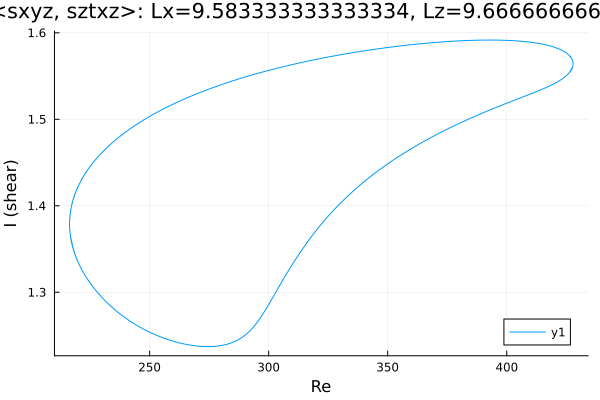

The data file committed next to this chart (first rows):
Re, shear
296.6, 1.271
298, 1.277
299.4, 1.283
300.8, 1.29
302.2, 1.296
303.6, 1.303
305, 1.31
306.5, 1.317
307.9, 1.323
309.3, 1.329
310.7, 1.336
312.1, 1.342
313.5, 1.347
314.9, 1.353
316.4, 1.358
317.8, 1.364
319.2, 1.369
320.6, 1.374
322, 1.378
323.4, 1.383
324.8, 1.388
326.3, 1.392
327.7, 1.396
329.1, 1.4
330.5, 1.404
331.9, 1.408
333.3, 1.412
334.7, 1.415
336.2, 1.419
337.6, 1.422
339, 1.425
340.4, 1.429
341.8, 1.432
343.2, 1.435
344.6, 1.438
346.1, 1.441
347.5, 1.444
348.9, 1.446
350.3, 1.449
351.7, 1.452
353.1, 1.454
354.5, 1.457
356, 1.459
357.4, 1.462
357.7, 1.462
359.1, 1.465
360.6, 1.467
362, 1.469
363.4, 1.472
364.8, 1.474
366.2, 1.476
367.6, 1.478
369, 1.48
370.5, 1.482
371.9, 1.484
373.3, 1.486
374.7, 1.488
376.1, 1.49
377.5, 1.492
378.9, 1.494
... 3,942 more rows
